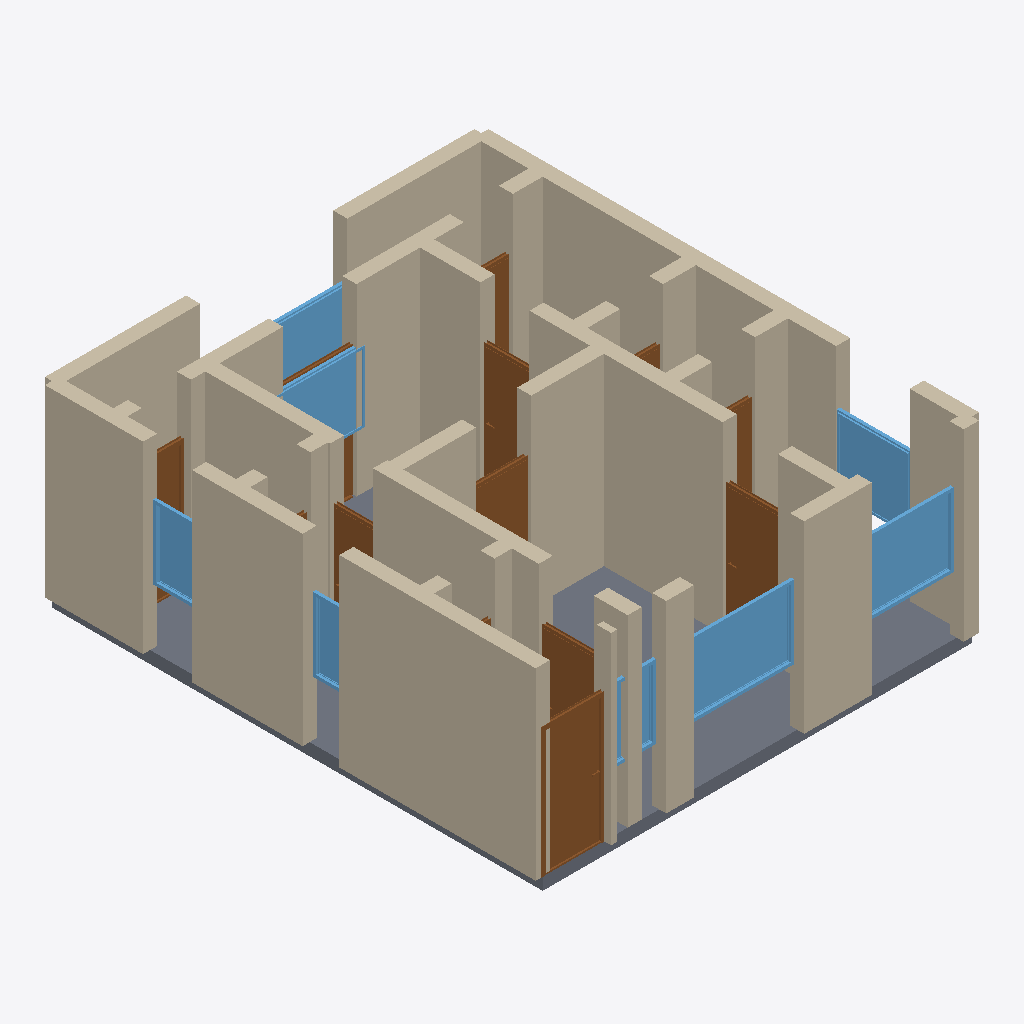
Isometric view of an IFC building model (IFC-SPF (STEP), schema IFC4, length unit metre), seen from the south-west, elements coloured by IFC class: 39 walls (beige), 13 doors (brown), 8 windows (light blue), 1 slab (grey).
Extent 7.2 m × 8.2 m × 3.2 m (x, y, z). Storeys (1): Ground Floor at 0.00 m. Elements (61): 39 IfcWall, 13 IfcDoor, 8 IfcWindow, 1 IfcSlab.

HEADER;
FILE_DESCRIPTION(('ViewDefinition[DesignTransferView]'),'2;1');
FILE_NAME('/dev/null','2026-05-05T16:18:07+05:30',(''),(''),'IfcOpenShell 0.8.5','IfcOpenShell 0.8.5','Nobody');
FILE_SCHEMA(('IFC4'));
ENDSEC;
DATA;
#1=IFCPROJECT('3HqKLue05D_wF0L$3NJNCc',$,'A Hyderabad Madhapur 1 BHK — typical 540 sqft (50 m²) for IT',$,$,$,$,(#10),#5);
#12=IFCSITE('2t4ekoFNzFsu57CZoMtg53',$,'Site',$,$,$,$,$,$,$,$,$,$,$);
#13=IFCBUILDING('2DHvVH8xP5eQZkr1zKkQY4',$,'Building',$,$,$,$,$,$,$,$,$);
#16=IFCBUILDINGSTOREY('1n8I5CmDL5EAFp$4lDs6a9',$,'Ground Floor',$,$,#22,$,$,$,$);
#244=IFCWALL('3mhkaKmTb0Ww5C8azCKFUf',$,'Exterior Wall',$,$,#265,#260,$,$);
#134=IFCWALL('1sDcQ8bgnF8hZzh1sH9ogw',$,'Exterior Wall',$,$,#155,#150,$,$);
#2662=IFCSLAB('2qmNvD3PHFQeSO2cgi5Mic',$,'Floor',$,$,#2679,#2674,$,.FLOOR.);
#222=IFCWALL('195D5vU4H5SPJvCxrryd9q',$,'Exterior Wall',$,$,#243,#238,$,$);
#200=IFCWALL('1VpCSMZRf6DBcreqvjYxF5',$,'Exterior Wall',$,$,#221,#216,$,$);
#68=IFCWALL('0cVOCb54zBkBmBL9oGonSE',$,'Exterior Wall',$,$,#89,#84,$,$);
#420=IFCWALL('2xKoNYnRn11xZJXXdczOYM',$,'Interior Wall',$,$,#441,#436,$,$);
#376=IFCWALL('1IkowvK5rFSQUbd8IQ19f3',$,'Interior Wall',$,$,#397,#392,$,$);
#728=IFCWALL('00o8uoR69EHfUIT3cLXsmB',$,'Interior Wall',$,$,#749,#744,$,$);
#706=IFCWALL('2X3ND8gs5E7fZEtQOFRovR',$,'Interior Wall',$,$,#727,#722,$,$);
#398=IFCWALL('21oHRX5eTEfPTbYE01vrq4',$,'Interior Wall',$,$,#419,#414,$,$);
#156=IFCWALL('39SWNaKMX3NgDPX0EYLWDd',$,'Exterior Wall',$,$,#177,#172,$,$);
#464=IFCWALL('2nuyUxFWbEKuz6A2NrAhHh',$,'Interior Wall',$,$,#485,#480,$,$);
#178=IFCWALL('132bDOJtL2UxZYB4r2XWHo',$,'Exterior Wall',$,$,#199,#194,$,$);
#772=IFCWALL('16YiDgG9H0Y8tQXFhDQ4qI',$,'Interior Wall',$,$,#793,#788,$,$);
#882=IFCDOOR('1XK2TOtpjByxtXNZbTBrSz',$,'Door',$,$,#966,#961,$,2.1,1.0,$,$,$);
#46=IFCWALL('14aHR6StH848QA0v5aMv6f',$,'Exterior Wall',$,$,#67,#62,$,$);
#1987=IFCWINDOW('3AsmnoegT7o8jlaJ0bhZFI',$,'Window',$,$,#2041,#2036,$,1.2,1.8,$,$,$);
#2097=IFCWINDOW('0RvZMg$uPFkB74H9NEq2kB',$,'Window',$,$,#2151,#2146,$,1.2,1.5,$,$,$);
#486=IFCWALL('1ltZsgE0nEd8PvJQsXBGUO',$,'Interior Wall',$,$,#507,#502,$,$);
#794=IFCWALL('38JF9gg253jw9r$fOKyiX5',$,'Interior Wall',$,$,#815,#810,$,$);
#266=IFCWALL('3urM5IMUnEqBfZN48TlS81',$,'Interior Wall',$,$,#287,#282,$,$);
#90=IFCWALL('0eINfcuqP8XfjHEoY1SxbQ',$,'Exterior Wall',$,$,#111,#106,$,$);
#112=IFCWALL('2Pynk$kSrAcOL3bm1sqa1f',$,'Exterior Wall',$,$,#133,#128,$,$);
#1137=IFCDOOR('2tr8Ykxzv1wAoJYDGMKmiE',$,'Door',$,$,#1221,#1216,$,2.1,0.9,$,$,$);
#2152=IFCWINDOW('3zEai92qj2KBzn6BLNS$sX',$,'Window',$,$,#2206,#2201,$,1.2,1.2,$,$,$);
#530=IFCWALL('1MLC4L1NP5n82CRZ2a_1tw',$,'Interior Wall',$,$,#551,#546,$,$);
#2207=IFCWINDOW('1o8Pw$4hXFwxCGqAoWhnZf',$,'Window',$,$,#2261,#2256,$,1.2,1.5,$,$,$);
#442=IFCWALL('1ssV_yWuTF2wxEIXR233Pd',$,'Interior Wall',$,$,#463,#458,$,$);
#1647=IFCDOOR('3TbHtMGtn5gfgpwK_ifdMi',$,'Door',$,$,#1731,#1726,$,2.1,0.8,$,$,$);
#288=IFCWALL('1VSsxPNEr4p9AqkPR6ia4T',$,'Interior Wall',$,$,#309,#304,$,$);
#2262=IFCWINDOW('2Aj2WkQ$93WO7DDodwCULd',$,'Window',$,$,#2316,#2311,$,1.2,2.4,$,$,$);
#354=IFCWALL('21QFjnaPjD0hklo3EGvm51',$,'Interior Wall',$,$,#375,#370,$,$);
#640=IFCWALL('04vLik0PH8MhLaIt8PP$8u',$,'Interior Wall',$,$,#661,#656,$,$);
#2372=IFCWINDOW('19z_xgjjH26eP8kS1fDorx',$,'Window',$,$,#2426,#2421,$,1.2,0.8,$,$,$);
#750=IFCWALL('3aE29kwkD3XBvu4IsEik9U',$,'Interior Wall',$,$,#771,#766,$,$);
#23=IFCWALL('39Y0hff_H27RdPnilpSPJq',$,'Exterior Wall',$,$,#45,#39,$,$);
#967=IFCDOOR('1SM6ZmCiD09RBXkgQtgM2E',$,'Door',$,$,#1051,#1046,$,2.1,0.9,$,$,$);
#1307=IFCDOOR('0nWi6qO2T6h9v8pCFD6_kM',$,'Door',$,$,#1391,#1386,$,2.1,0.9,$,$,$);
#860=IFCWALL('1EHDYhA0zBGv0eqidK$E7c',$,'Interior Wall',$,$,#881,#876,$,$);
#310=IFCWALL('1ir29D7rH6CeBVwOQ6z99f',$,'Interior Wall',$,$,#331,#326,$,$);
#684=IFCWALL('22C3QerAX1e9GSY9FxUzvE',$,'Interior Wall',$,$,#705,#700,$,$);
#2317=IFCWINDOW('1et1QaTg53cQ7paPjRL42r',$,'Window',$,$,#2371,#2366,$,1.2,0.6,$,$,$);
#1392=IFCDOOR('3nIQPb62j0pRHclUNb$9Qm',$,'Door',$,$,#1476,#1471,$,2.1,0.7,$,$,$);
#1732=IFCDOOR('1G8RggL2XE_A5BvNFjDmPw',$,'Door',$,$,#1816,#1811,$,2.1,0.8,$,$,$);
#618=IFCWALL('3QqWrAqA9CiuKjJyIll2br',$,'Interior Wall',$,$,#639,#634,$,$);
#2042=IFCWINDOW('2BPiquptP7sx4Fqm2ATxzS',$,'Window',$,$,#2096,#2091,$,1.2,0.8,$,$,$);
#1902=IFCDOOR('0oFHFR2VrF$PiFEaIPn3n$',$,'Door',$,$,#1986,#1981,$,2.1,0.8,$,$,$);
#1222=IFCDOOR('2se3LvCmD5nx1fTNyk7R2Q',$,'Door',$,$,#1306,#1301,$,2.1,0.7,$,$,$);
#552=IFCWALL('1kCvEsObfA5BvcIytcRQ6Y',$,'Interior Wall',$,$,#573,#568,$,$);
#508=IFCWALL('1Lslq3u_53bxRT3$Fb6z3E',$,'Interior Wall',$,$,#529,#524,$,$);
#816=IFCWALL('05bZWyV4L1bOZlr1V5H3O9',$,'Interior Wall',$,$,#837,#832,$,$);
#1817=IFCDOOR('0DXeqlIdXBfO8xUZm3yJHK',$,'Door',$,$,#1901,#1896,$,2.1,1.2,$,$,$);
#596=IFCWALL('26ZgV$J_T0lQsJjjCCvdUS',$,'Interior Wall',$,$,#617,#612,$,$);
#574=IFCWALL('3RuwVd4HP1RQjZ0dBOcRjo',$,'Interior Wall',$,$,#595,#590,$,$);
#662=IFCWALL('0teJ9nYDbBjgs12Y84YgYG',$,'Interior Wall',$,$,#683,#678,$,$);
#332=IFCWALL('05RWn6eeL3I9kUAFiHIe7Z',$,'Interior Wall',$,$,#353,#348,$,$);
#838=IFCWALL('32IxJuuyv3jOlnQkIAWbQ9',$,'Interior Wall',$,$,#859,#854,$,$);
#1562=IFCDOOR('22MuUV9a5758VCnuWoY6ue',$,'Door',$,$,#1646,#1641,$,2.1,0.7,$,$,$);
#1052=IFCDOOR('3E1G4JxDL92fufjao0cgEo',$,'Door',$,$,#1136,#1131,$,2.1,0.7,$,$,$);
#1477=IFCDOOR('22X89UG9P5cu_Ot4qe8IG1',$,'Door',$,$,#1561,#1556,$,2.1,0.7,$,$,$);
ENDSEC;
